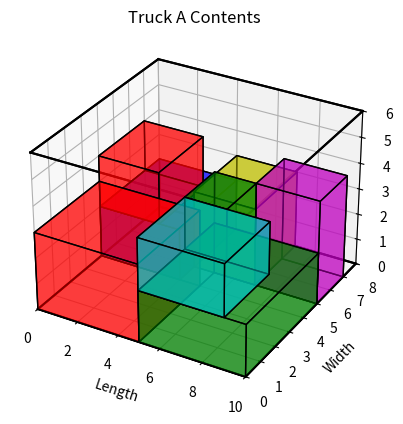
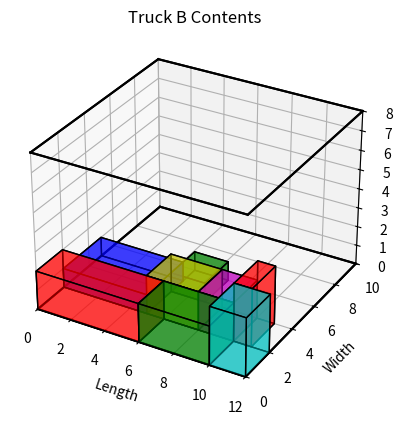

These charts were generated, in order, by the following Python code:
import itertools
from typing import List, Tuple, Dict
import matplotlib.pyplot as plt
from mpl_toolkits.mplot3d import Axes3D
from mpl_toolkits.mplot3d.art3d import Poly3DCollection
import numpy as np


class Truck:
    """Represents a truck with its specifications."""

    def __init__(self, type_id: str, length: float, width: float, height: float, max_weight: float):
        self.type_id = type_id
        self.length = length
        self.width = width
        self.height = height
        self.max_weight = max_weight
        self.items: List['Item'] = []  # Items loaded into this truck
        self.used_volume = 0.0
        self.used_weight = 0.0


class Item:
    """Represents an item to be transported."""

    def __init__(self, item_id: str, length: float, width: float, height: float, weight: float):
        self.item_id = item_id
        self.length = length
        self.width = width
        self.height = height
        self.weight = weight
        self.x = 0.0  # Coordinates within the truck
        self.y = 0.0
        self.z = 0.0
        self.placed = False  # Flag to indicate if item is placed

    @property
    def volume(self) -> float:
        return self.length * self.width * self.height

    @property
    def bottom_area(self) -> float:
        return self.length * self.width

    def __str__(self):
        return (f"Item(id={self.item_id}, l={self.length}, w={self.width}, h={self.height}, "
                f"weight={self.weight}, x={self.x}, y={self.y}, z={self.z})")

    def __repr__(self):
        return self.__str__()


class Simulation:
    """Handles the core simulation logic."""

    def __init__(self):
        pass

    def check_overlap(self, item1: Item, item2: Item) -> bool:
        """Checks if two items overlap in 3D space."""
        if not (isinstance(item1, Item) and isinstance(item2, Item)):
            return False
        return not (
                item1.x + item1.length <= item2.x or
                item2.x + item2.length <= item1.x or
                item1.y + item1.width <= item2.y or
                item2.y + item2.width <= item1.y or
                item1.z + item1.height <= item2.z or
                item2.z + item2.height <= item1.z
        )

    def check_truck_constraints(self, truck: Truck, item: Item) -> bool:
        """Checks if adding an item to a truck violates weight or size constraints."""

        if truck.used_weight + item.weight > truck.max_weight:
            return False  # Weight constraint violated
        if (item.x + item.length > truck.length or
                item.y + item.width > truck.width or
                item.z + item.height > truck.height):
            return False
        return True

    def calculate_support(self, truck: Truck, item: Item) -> float:
        """Calculates the support area for an item in the truck."""
        if item.z == 0:
            return item.bottom_area  # Fully supported by the truck floor

        supported_area = 0.0
        for other_item in truck.items:
            if other_item == item:
                continue  # Don't compare an item to itself
            # Crucial Change: Only consider support if the other item is *directly* below
            if abs(other_item.z + other_item.height - item.z) < 1e-9:  # Use a small epsilon for comparison
                # Check for overlap in the x-y plane (top view)
                overlap_x1 = max(item.x, other_item.x)
                overlap_y1 = max(item.y, other_item.y)
                overlap_x2 = min(item.x + item.length, other_item.x + other_item.length)
                overlap_y2 = min(item.y + item.width, other_item.y + other_item.width)

                if overlap_x2 > overlap_x1 and overlap_y2 > overlap_y1:
                    supported_area += (overlap_x2 - overlap_x1) * (overlap_y2 - overlap_y1)

        return supported_area

    def check_support_constraint(self, truck: Truck, item: Item) -> bool:
        """Checks if an item meets the 80% support constraint."""
        supported_area = self.calculate_support(truck, item)
        return supported_area >= 0.8 * item.bottom_area


class Solver:
    """Finds the optimal solution for the bin packing problem."""

    def __init__(self):
        self.simulation = Simulation()

    def find_placement_position(self, truck: Truck, item: Item) -> Tuple[bool, float, float, float]:
        """
        Finds a feasible placement position for the item in the truck.
        """
        # Iterate through possible z-levels first (bottom of truck, and top of existing items)
        possible_z_levels = [0.0]  # Always start with the bottom of the truck
        for other_item in truck.items:
            possible_z_levels.append(other_item.z + other_item.height)
        possible_z_levels = sorted(list(set(possible_z_levels)))  # Remove duplicates and sort

        for z in possible_z_levels:
            item.z = z
            # If it's not resting directly on another item or the floor, no need to check other positions at this level
            if not any(abs(z - (other_item.z + other_item.height)) < 1e-9 for other_item in truck.items) and z != 0.0:
                continue

            # Try placing at the "corners" formed by existing items and truck boundaries
            possible_x_positions = [0.0] + [i.x + i.length for i in truck.items]
            possible_y_positions = [0.0] + [i.y + i.width for i in truck.items]

            # Filter out x and y positions that are beyond the truck boundaries.
            possible_x_positions = [x for x in possible_x_positions if x < truck.length]
            possible_y_positions = [y for y in possible_y_positions if y < truck.width]

            for y in sorted(list(set(possible_y_positions))):
                for x in sorted(list(set(possible_x_positions))):
                    item.x = x
                    item.y = y

                    if not self.simulation.check_truck_constraints(truck, item):
                        continue

                    valid_position = True
                    for other_item in truck.items:
                        if self.simulation.check_overlap(item, other_item):
                            valid_position = False
                            break

                    if valid_position and self.simulation.check_support_constraint(truck, item):
                        return True, x, y, z

        return False, 0.0, 0.0, 0.0

    def solve_3d_bin_packing(self, truck_types: List[Truck], items: List[Item]) -> Tuple[int, List[Truck]]:
        """Solves the 3D bin packing problem."""
        trucks_used: List[Truck] = []
        items.sort(key=lambda x: x.volume, reverse=True)  # Sort by volume, largest first
        unplaced_items = items.copy()

        truck_type_combinations = itertools.cycle(
            truck_types)  # Use itertools.cycle to cycle the combinations of trucks

        while unplaced_items:
            current_truck_type = next(truck_type_combinations)
            truck = Truck(current_truck_type.type_id, current_truck_type.length,
                          current_truck_type.width, current_truck_type.height,
                          current_truck_type.max_weight)  # Create a instance of truck
            trucks_used.append(truck)
            items_to_remove = []

            for item in unplaced_items:
                placed, x, y, z = self.find_placement_position(truck, item)
                if placed:
                    item.x = x
                    item.y = y
                    item.z = z
                    item.placed = True
                    truck.items.append(item)
                    truck.used_volume += item.volume
                    truck.used_weight += item.weight
                    items_to_remove.append(item)

            for item in items_to_remove:
                unplaced_items.remove(item)
        return len(trucks_used), trucks_used


class Visualizer:
    """Visualizes the solution using matplotlib."""

    def __init__(self):
        pass

    def visualize_truck(self, truck: Truck):
        """Visualizes the contents of a single truck using matplotlib."""

        fig = plt.figure()
        ax = fig.add_subplot(111, projection='3d')

        # Draw the truck itself as a wireframe
        ax.plot([0, truck.length, truck.length, 0, 0],
                [0, 0, truck.width, truck.width, 0],
                [0, 0, 0, 0, 0], color='black')
        ax.plot([0, truck.length, truck.length, 0, 0],
                [0, 0, truck.width, truck.width, 0],
                [truck.height, truck.height, truck.height, truck.height, truck.height], color='black')
        for i in range(2):
            ax.plot([0, 0], [0, truck.width], [i * truck.height, i * truck.height], color='black')
            ax.plot([truck.length, truck.length], [0, truck.width], [i * truck.height, i * truck.height],
                    color='black')
            ax.plot([0, truck.length], [0, 0], [i * truck.height, i * truck.height], color='black')
            ax.plot([0, truck.length], [truck.width, truck.width], [i * truck.height, i * truck.height],
                    color='black')

        # Draw each item as a colored box
        colors = ['r', 'g', 'b', 'y', 'c', 'm']  # Add more colors if needed
        color_index = 0

        for item in truck.items:
            # Define the vertices of the item
            vertices = [
                [item.x, item.y, item.z],
                [item.x + item.length, item.y, item.z],
                [item.x + item.length, item.y + item.width, item.z],
                [item.x, item.y + item.width, item.z],
                [item.x, item.y, item.z + item.height],
                [item.x + item.length, item.y, item.z + item.height],
                [item.x + item.length, item.y + item.width, item.z + item.height],
                [item.x, item.y + item.width, item.z + item.height],
            ]

            # Define the faces of the item
            faces = [
                [vertices[0], vertices[1], vertices[2], vertices[3]],
                [vertices[4], vertices[5], vertices[6], vertices[7]],
                [vertices[0], vertices[1], vertices[5], vertices[4]],
                [vertices[2], vertices[3], vertices[7], vertices[6]],
                [vertices[1], vertices[2], vertices[6], vertices[5]],
                [vertices[0], vertices[3], vertices[7], vertices[4]],
            ]

            # Create a Poly3DCollection for the item and add it to the plot
            poly3d = Poly3DCollection(faces, facecolors=colors[color_index % len(colors)], linewidths=1,
                                      edgecolors='k', alpha=0.5)
            ax.add_collection3d(poly3d)
            color_index += 1

        # Set axis labels and title
        ax.set_xlabel('Length')
        ax.set_ylabel('Width')
        ax.set_zlabel('Height')
        ax.set_title(f'Truck {truck.type_id} Contents')

        # Set axis limits
        ax.set_xlim([0, truck.length])
        ax.set_ylim([0, truck.width])
        ax.set_zlim([0, truck.height])

        def constrain_view(event):
            min_elev, max_elev = 20, 80
            # Get current elevation and azimuth
            current_elev = ax.elev
            current_azim = ax.azim  # if you want to restrict azimuth, you can do so similarly

            # Clamp the elevation to the allowed range
            constrained_elev = np.clip(current_elev, min_elev, max_elev)
            # (Optionally) clamp the azimuth. For example, to keep it between -90° and 90°:
            # constrained_azim = np.clip(current_azim, -90, 90)
            constrained_azim = current_azim  # here we leave azimuth free

            # Update the view if needed
            if (constrained_elev != current_elev):
                ax.view_init(elev=constrained_elev, azim=constrained_azim)
                fig.canvas.draw_idle()

        # Connect the constrain_view callback to the mouse button release event.
        fig.canvas.mpl_connect('button_release_event', constrain_view)
        plt.show()


def main():
    # Example Usage (with more comprehensive test data)
    truck_types = [
        Truck("A", 10, 8, 6, 2000),
        Truck("B", 12, 10, 8, 3000),
        Truck("C", 15, 10, 9, 4000),
    ]

    items = [
        Item("1", 2, 2, 2, 100),
        Item("2", 3, 2, 2, 150),
        Item("3", 4, 3, 2, 200),
        Item("4", 2, 2, 3, 120),
        Item("5", 3, 3, 2, 180),
        Item("6", 5, 4, 3, 300),
        Item("7", 2, 2, 1, 80),
        Item("8", 4, 2, 2, 160),
        Item("9", 3, 3, 3, 250),
        Item("10", 5, 5, 2, 400),
        Item("11", 2, 2, 2, 110),
        Item("12", 1, 2, 3, 90),
    ]
    # Add items to make it a bit more challenging
    items.extend([
        Item("13", 4, 4, 2, 350),
        Item("14", 3, 2, 4, 220),
        Item("15", 6, 2, 2, 280),
        Item("16", 5, 3, 1, 190)
    ])

    solver = Solver()
    visualizer = Visualizer()

    num_trucks, packed_trucks = solver.solve_3d_bin_packing(truck_types, items)

    print(f"Number of trucks used: {num_trucks}")
    for i, truck in enumerate(packed_trucks):
        print(f"Truck {i + 1} (Type: {truck.type_id}):")
        for item in truck.items:
            print(f"  - {item}")
        visualizer.visualize_truck(truck)


if __name__ == "__main__":
    main()